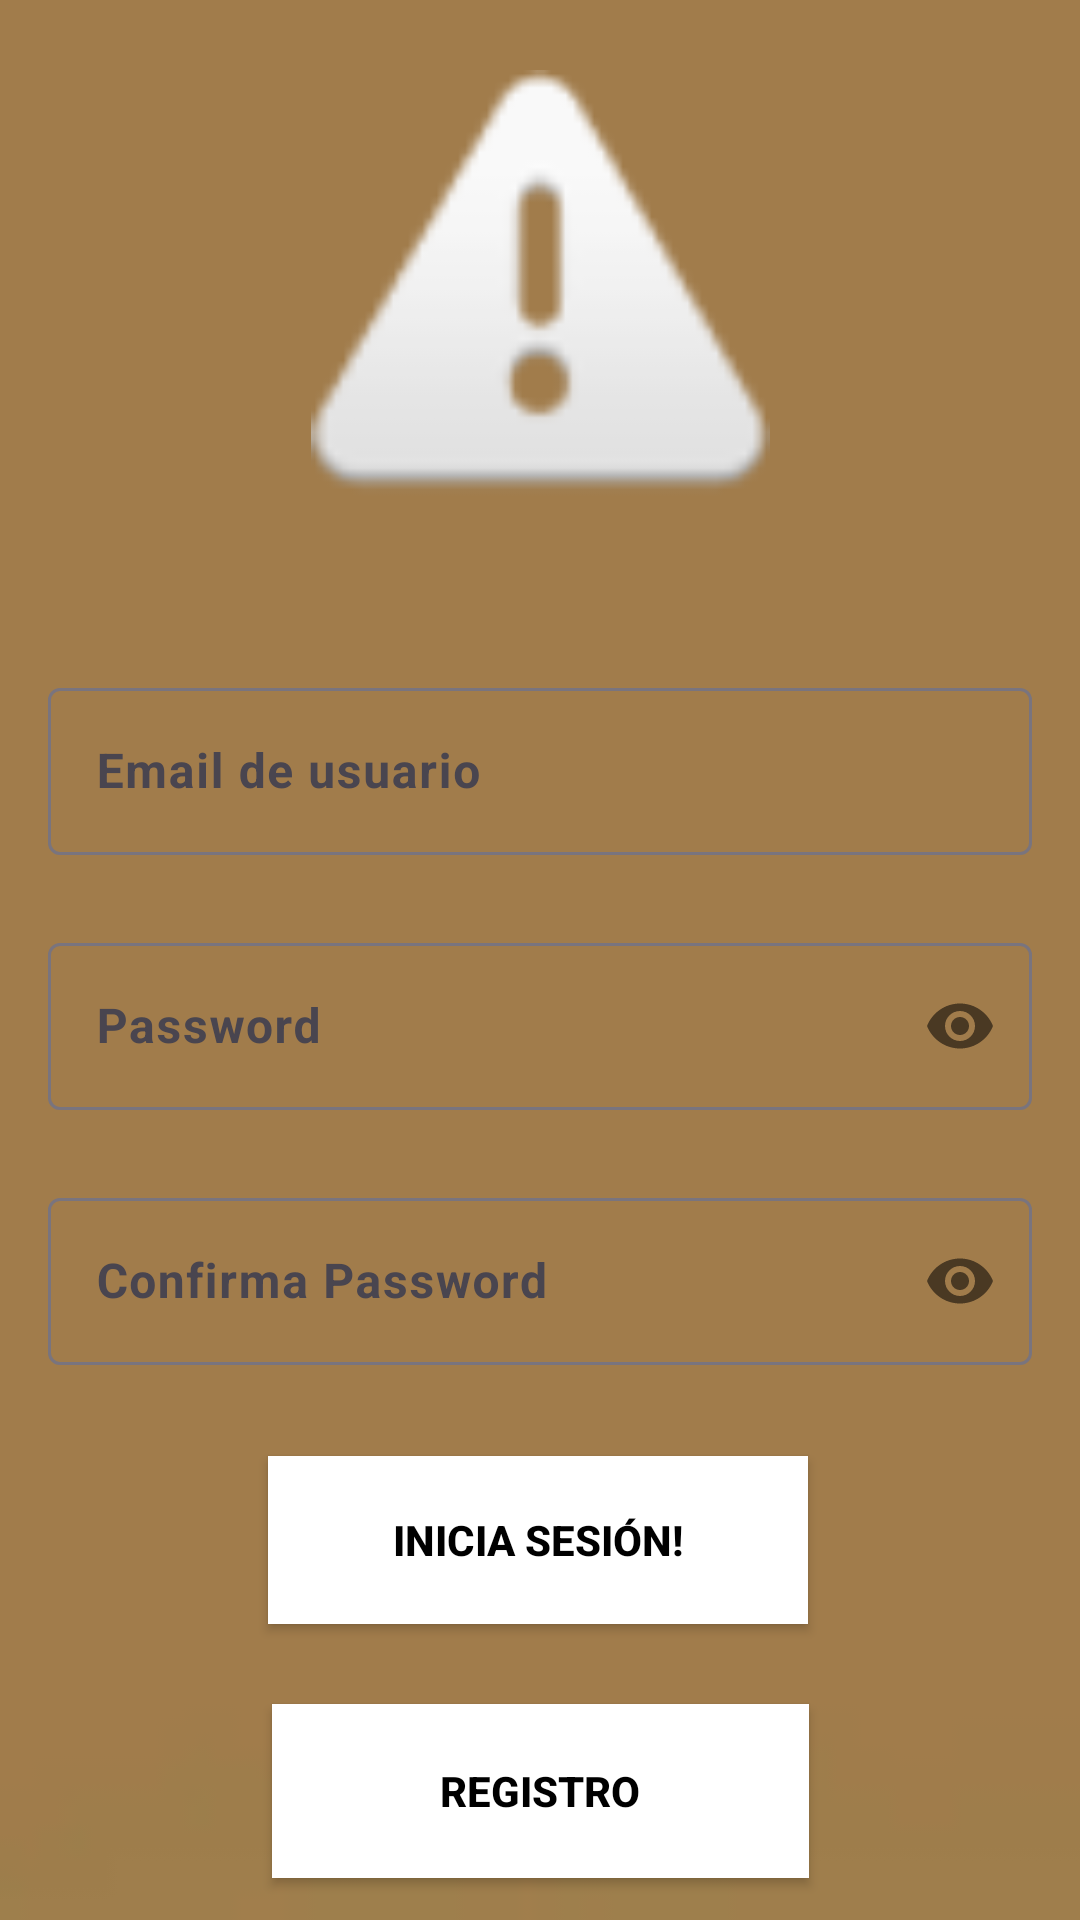

Layout XML and referenced resources for this Android screen:
<!-- AndroidManifest.xml: application theme Theme.Eq2LDM -->
<!-- res/layout/activity_sign_in.xml -->
<?xml version="1.0" encoding="utf-8"?>
<androidx.constraintlayout.widget.ConstraintLayout xmlns:android="http://schemas.android.com/apk/res/android"
    xmlns:app="http://schemas.android.com/apk/res-auto"
    xmlns:tools="http://schemas.android.com/tools"
    android:layout_width="match_parent"
    android:layout_height="match_parent"
    android:background="@drawable/peanut"
    tools:context=".SignInActivity">

    <com.google.android.material.textfield.TextInputLayout
        android:id="@+id/emaildis"
        android:layout_width="match_parent"
        android:layout_height="wrap_content"
        android:layout_marginHorizontal="16dp"
        android:layout_marginTop="224dp"
        app:layout_constraintEnd_toEndOf="parent"
        app:layout_constraintStart_toStartOf="parent"
        app:layout_constraintTop_toTopOf="parent">

        <com.google.android.material.textfield.TextInputEditText
            android:id="@+id/emailt"
            android:layout_width="match_parent"
            android:layout_height="wrap_content"
            android:hint="@string/emailts"
            android:inputType="textEmailAddress"
            android:textStyle="bold" />
    </com.google.android.material.textfield.TextInputLayout>

    <com.google.android.material.textfield.TextInputLayout
        android:id="@+id/passworddis"
        android:layout_width="match_parent"
        android:layout_height="wrap_content"
        android:layout_marginHorizontal="16dp"
        android:layout_marginTop="24dp"
        app:layout_constraintEnd_toEndOf="parent"
        app:layout_constraintHorizontal_bias="0.5"
        app:layout_constraintStart_toStartOf="parent"
        app:layout_constraintTop_toBottomOf="@id/emaildis"
        app:passwordToggleEnabled="true">

        <com.google.android.material.textfield.TextInputEditText
            android:id="@+id/passwort"
            android:layout_width="match_parent"
            android:layout_height="wrap_content"
            android:hint="@string/passworts"
            android:textStyle="bold"
            android:inputType="textPassword" />
    </com.google.android.material.textfield.TextInputLayout>

    <com.google.android.material.textfield.TextInputLayout
        android:id="@+id/confirmPassworddis"
        android:layout_width="match_parent"
        android:layout_height="wrap_content"
        android:layout_marginHorizontal="16dp"
        android:layout_marginTop="24dp"
        app:layout_constraintEnd_toEndOf="parent"
        app:layout_constraintHorizontal_bias="0.5"
        app:layout_constraintStart_toStartOf="parent"
        app:layout_constraintTop_toBottomOf="@id/passworddis"
        app:passwordToggleEnabled="true">

        <com.google.android.material.textfield.TextInputEditText
            android:id="@+id/confirmaPasst"
            android:layout_width="match_parent"
            android:layout_height="wrap_content"
            android:hint="@string/confirmapasst"
            android:textStyle="bold"
            android:inputType="textPassword" />
    </com.google.android.material.textfield.TextInputLayout>

    <androidx.appcompat.widget.AppCompatButton
        android:id="@+id/reg"
        android:layout_width="179dp"
        android:layout_height="58dp"
        android:layout_marginHorizontal="16dp"
        android:background="@color/white"
        android:text="@string/reg"
        android:textColor="@color/black"
        android:textStyle="bold"
        app:layout_constraintBottom_toBottomOf="parent"
        app:layout_constraintEnd_toEndOf="parent"
        app:layout_constraintStart_toStartOf="parent"
        app:layout_constraintTop_toTopOf="parent"
        app:layout_constraintVertical_bias="0.976" />

    <androidx.appcompat.widget.AppCompatButton

        android:id="@+id/inic"
        android:layout_width="180dp"
        android:layout_height="56dp"
        android:background="@color/white"
        android:text="@string/inic"
        android:textColor="@color/black"
        android:textStyle="bold"
        app:layout_constraintBottom_toBottomOf="parent"
        app:layout_constraintEnd_toEndOf="parent"
        app:layout_constraintHorizontal_bias="0.497"
        app:layout_constraintStart_toStartOf="parent"
        app:layout_constraintTop_toTopOf="parent"
        app:layout_constraintVertical_bias="0.831" />

    <ImageView
        android:id="@+id/imageView"
        android:layout_width="173dp"
        android:layout_height="153dp"
        app:layout_constraintBottom_toBottomOf="parent"
        app:layout_constraintEnd_toEndOf="parent"
        app:layout_constraintStart_toStartOf="parent"
        app:layout_constraintTop_toTopOf="parent"
        app:layout_constraintVertical_bias="0.048"
        app:srcCompat="@android:drawable/ic_dialog_alert" />

</androidx.constraintlayout.widget.ConstraintLayout>
<!-- resources referenced by this layout -->
<resources>
  <!-- drawable peanut: png bitmap (drawable, 784 bytes) -->
  <string name="confirmapasst">Confirma Password</string>
  <string name="emailts">Email de usuario</string>
  <string name="inic">Inicia sesión!</string>
  <string name="passworts">Password</string>
  <string name="reg">Registro</string>
  <style name="Theme.Eq2LDM" parent="Base.Theme.Eq2LDM" />
  <style name="Base.Theme.Eq2LDM" parent="Theme.Material3.DayNight.NoActionBar">
          
          
      </style>
  <!-- not gathered from this repository: default colours our renderer supplied (Android Studio template values) -->
  <color name="black">#FF000000</color>
  <color name="white">#FFFFFFFF</color>
</resources>
